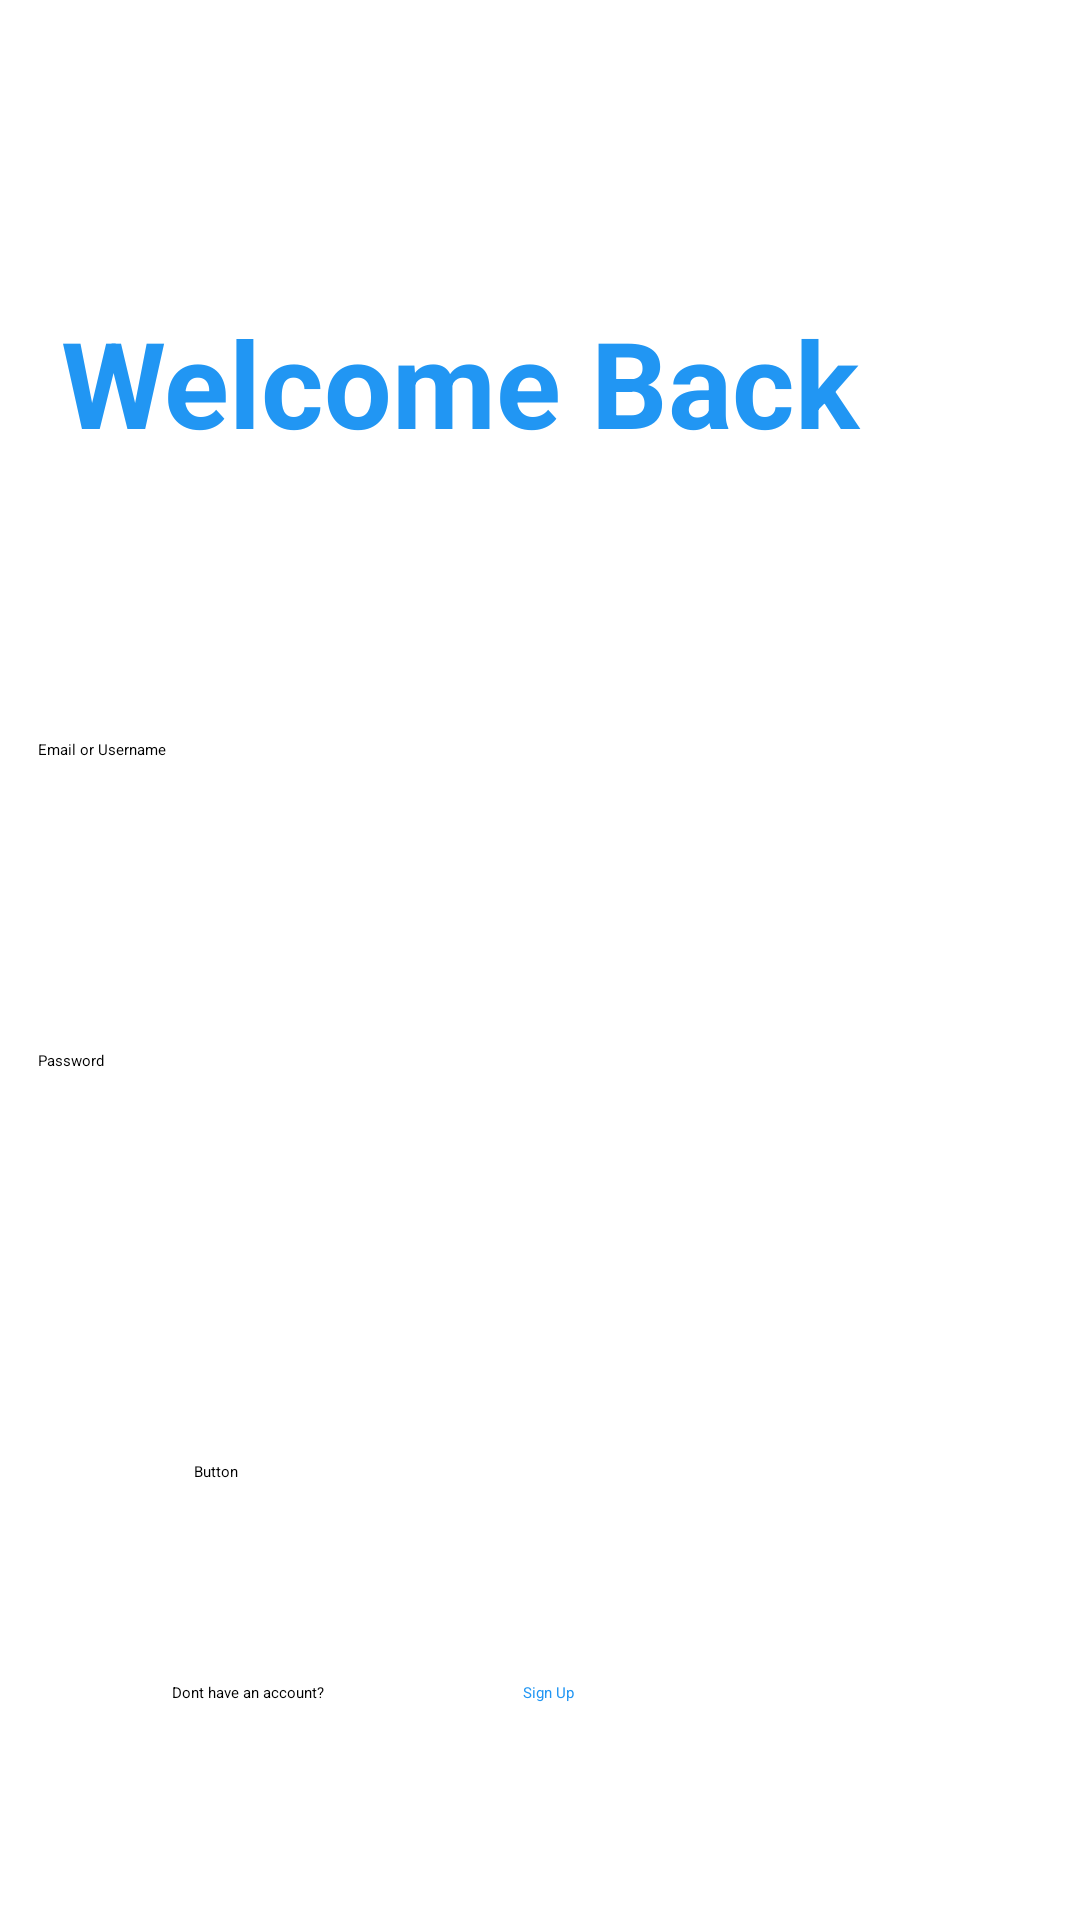

Layout XML and referenced resources for this Android screen:
<!-- AndroidManifest.xml: application theme Theme.ShoeApp -->
<!-- res/layout/activity_shopownerlogin.xml -->
<?xml version="1.0" encoding="utf-8"?>
<androidx.constraintlayout.widget.ConstraintLayout xmlns:android="http://schemas.android.com/apk/res/android"
    xmlns:app="http://schemas.android.com/apk/res-auto"
    xmlns:tools="http://schemas.android.com/tools"
    android:layout_width="match_parent"
    android:layout_height="match_parent"
    tools:context=".shopownerlogin">

    <TextView
        android:id="@+id/textView35"
        android:layout_width="301dp"
        android:layout_height="132dp"
        android:text="Welcome Back"
        android:textColor="#2196F3"
        android:textSize="40sp"
        android:textStyle="bold"
        app:layout_constraintBottom_toBottomOf="parent"
        app:layout_constraintEnd_toEndOf="parent"
        app:layout_constraintHorizontal_bias="0.345"
        app:layout_constraintStart_toStartOf="parent"
        app:layout_constraintTop_toTopOf="parent"
        app:layout_constraintVertical_bias="0.198" />

    <EditText
        android:id="@+id/editTextTextPersonName19"
        android:layout_width="334dp"
        android:layout_height="89dp"
        android:ems="10"
        android:hint="Email or Username"
        android:inputType="textPersonName"
        app:layout_constraintBottom_toBottomOf="parent"
        app:layout_constraintEnd_toEndOf="parent"
        app:layout_constraintHorizontal_bias="0.493"
        app:layout_constraintStart_toStartOf="parent"
        app:layout_constraintTop_toTopOf="parent"
        app:layout_constraintVertical_bias="0.447" />

    <EditText
        android:id="@+id/editTextTextPersonName21"
        android:layout_width="334dp"
        android:layout_height="89dp"
        android:ems="10"
        android:hint="Password"
        android:inputType="textPersonName"
        app:layout_constraintBottom_toBottomOf="parent"
        app:layout_constraintEnd_toEndOf="parent"
        app:layout_constraintHorizontal_bias="0.493"
        app:layout_constraintStart_toStartOf="parent"
        app:layout_constraintTop_toTopOf="parent"
        app:layout_constraintVertical_bias="0.635" />

    <Button
        android:id="@+id/button23"
        android:layout_width="230dp"
        android:layout_height="67dp"
        android:text="Button"
        app:layout_constraintBottom_toBottomOf="parent"
        app:layout_constraintEnd_toEndOf="parent"
        app:layout_constraintHorizontal_bias="0.497"
        app:layout_constraintStart_toStartOf="parent"
        app:layout_constraintTop_toTopOf="parent"
        app:layout_constraintVertical_bias="0.85" />

    <TextView
        android:id="@+id/textView38"
        android:layout_width="173dp"
        android:layout_height="41dp"
        android:text="Dont have an account?"
        app:layout_constraintBottom_toBottomOf="parent"
        app:layout_constraintEnd_toEndOf="parent"
        app:layout_constraintHorizontal_bias="0.306"
        app:layout_constraintStart_toStartOf="parent"
        app:layout_constraintTop_toTopOf="parent"
        app:layout_constraintVertical_bias="0.936" />

    <TextView
        android:id="@+id/textView39"
        android:layout_width="173dp"
        android:layout_height="41dp"
        android:text="Sign Up"
        android:textColor="#2196F3"
        app:layout_constraintBottom_toBottomOf="parent"
        app:layout_constraintEnd_toEndOf="parent"
        app:layout_constraintHorizontal_bias="0.932"
        app:layout_constraintStart_toStartOf="parent"
        app:layout_constraintTop_toTopOf="parent"
        app:layout_constraintVertical_bias="0.936" />

</androidx.constraintlayout.widget.ConstraintLayout>
<!-- resources referenced by this layout -->
<resources>

</resources>
